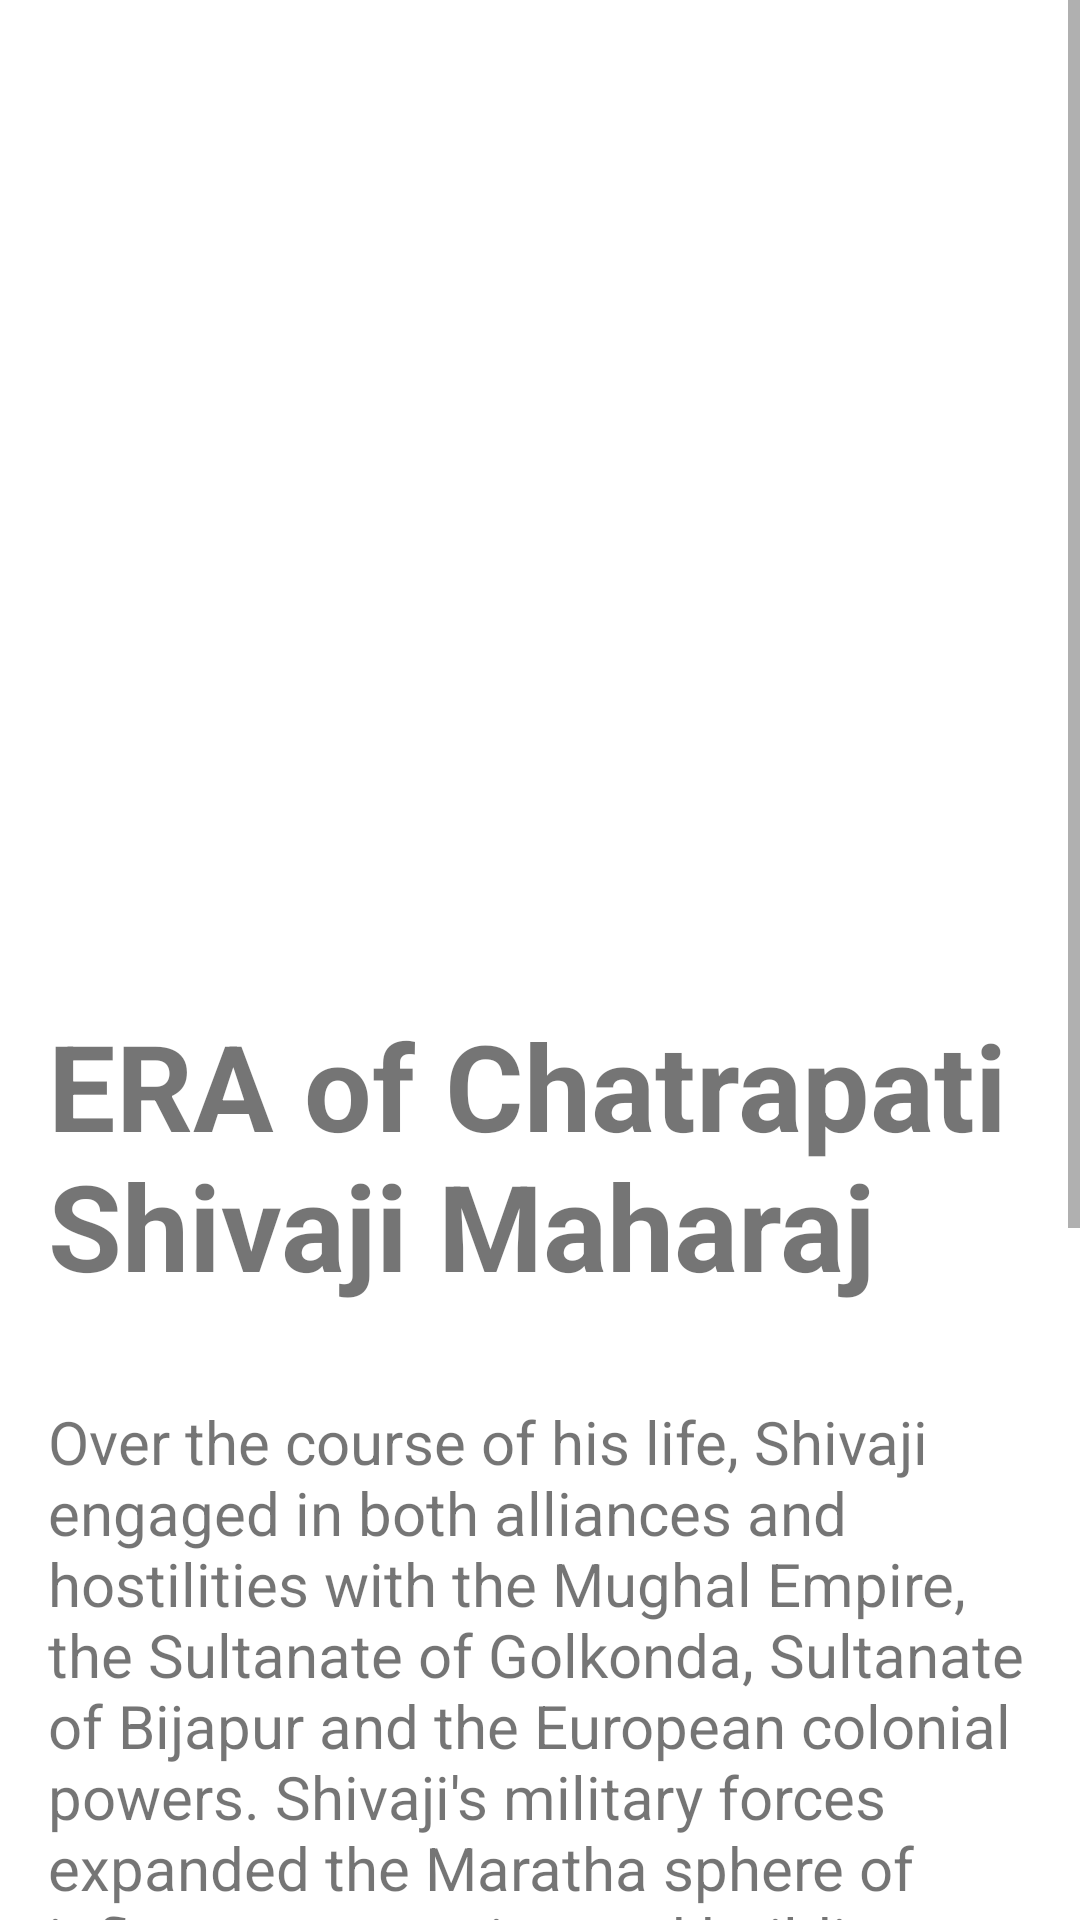

Reconstruct the res/layout file that produces this screen, plus the resources it refers to.
<!-- AndroidManifest.xml: application theme Theme.NitcMage -->
<!-- res/layout/activity_view_article.xml -->
<?xml version="1.0" encoding="utf-8"?>
<ScrollView xmlns:android="http://schemas.android.com/apk/res/android"
xmlns:app="http://schemas.android.com/apk/res-auto"
xmlns:tools="http://schemas.android.com/tools"
android:layout_width="match_parent"
android:layout_height="match_parent"
tools:context=".ViewArticle">


    <androidx.constraintlayout.widget.ConstraintLayout
        android:layout_width="match_parent"
        android:layout_height="match_parent">

        <ImageView
            android:id="@+id/articleImageArticleView"
            android:layout_width="0dp"
            android:layout_height="300dp"
            android:layout_marginBottom="19dp"
            android:maxHeight="300dp"
            android:minHeight="300dp"
            android:scaleType="centerCrop"
            app:layout_constraintBottom_toTopOf="@+id/TitleArticleView"
            app:layout_constraintEnd_toEndOf="parent"
            app:layout_constraintStart_toStartOf="parent"
            app:layout_constraintTop_toTopOf="parent" />

        <TextView
            android:id="@+id/TitleArticleView"
            android:layout_width="0dp"
            android:layout_height="wrap_content"
            android:padding="16dp"
            android:text="ERA of Chatrapati Shivaji Maharaj"
            android:textSize="40dp"
            android:textStyle="bold"
            app:layout_constraintBottom_toTopOf="@+id/articleTextArticleView"
            app:layout_constraintEnd_toEndOf="parent"
            app:layout_constraintStart_toStartOf="parent"
            app:layout_constraintTop_toBottomOf="@+id/articleImageArticleView" />

        <TextView
            android:id="@+id/articleTextArticleView"
            android:layout_width="0dp"
            android:layout_height="wrap_content"
            android:layout_marginBottom="12dp"
            android:padding="16dp"
            android:text="Over the course of his life, Shivaji engaged in both alliances and hostilities with the Mughal Empire, the Sultanate of Golkonda, Sultanate of Bijapur and the European colonial powers. Shivaji's military forces expanded the Maratha sphere of influence, capturing and building forts, and forming a Maratha navy. Shivaji established a competent and progressive civil rule with well-structured administrative organisations. He revived ancient Hindu political traditions, court conventions and promoted the usage of the Marathi and Sanskrit languages, replacing Persian in court and administration"
            android:textSize="20dp"
            app:layout_constraintBottom_toTopOf="@+id/currentUserImageArticleView"
            app:layout_constraintEnd_toEndOf="parent"
            app:layout_constraintStart_toStartOf="parent"
            app:layout_constraintTop_toBottomOf="@+id/TitleArticleView" />

        <de.hdodenhof.circleimageview.CircleImageView
            android:id="@+id/currentUserImageArticleView"
            android:layout_width="50dp"
            android:layout_height="50dp"
            android:layout_marginStart="10dp"
            android:layout_marginEnd="8dp"
            android:src="@drawable/test"
            app:layout_constraintBottom_toTopOf="@+id/commentArticleView"
            app:layout_constraintEnd_toStartOf="@+id/commentArticleView"
            app:layout_constraintStart_toStartOf="parent"
            app:layout_constraintTop_toBottomOf="@+id/articleTextArticleView"
            tools:srcCompat="@tools:sample/avatars" />

        <EditText
            android:id="@+id/commentArticleView"
            android:layout_width="250dp"
            android:layout_height="48dp"
            android:layout_marginEnd="4dp"
            android:ems="10"
            android:gravity="start|top"
            android:hint="Comment"
            android:layout_marginTop="12dp"
            android:inputType="textMultiLine"
            app:layout_constraintTop_toBottomOf="@+id/articleTextArticleView"
            app:layout_constraintEnd_toStartOf="@+id/buttonAddCommentArticleView"
            app:layout_constraintStart_toEndOf="@+id/currentUserImageArticleView"
            tools:layout_editor_absoluteY="927dp" />

        <androidx.recyclerview.widget.RecyclerView
            android:id="@+id/recyclerViewArticleView"
            android:layout_width="0dp"
            android:layout_height="wrap_content"
            android:layout_marginStart="9dp"
            android:layout_marginEnd="9dp"
            android:layout_marginTop="12dp"
            app:layout_constraintBottom_toBottomOf="parent"
            app:layout_constraintEnd_toEndOf="parent"
            app:layout_constraintStart_toStartOf="parent"
            app:layout_constraintTop_toBottomOf="@+id/commentArticleView" />

        <Button
            android:id="@+id/buttonAddCommentArticleView"
            android:layout_width="0dp"
            android:layout_height="wrap_content"
            android:layout_marginEnd="9dp"
            android:text="Add"
            app:layout_constraintBaseline_toBaselineOf="@+id/commentArticleView"
            app:layout_constraintEnd_toEndOf="parent"
            app:layout_constraintStart_toEndOf="@+id/commentArticleView" />

    </androidx.constraintlayout.widget.ConstraintLayout>

</ScrollView>
<!-- resources referenced by this layout -->
<resources>
  <style name="Theme.NitcMage" parent="Theme.MaterialComponents.DayNight.NoActionBar">
          
          <item name="colorPrimary">@color/purple_500</item>
          <item name="colorPrimaryVariant">@color/purple_700</item>
          <item name="colorOnPrimary">@color/white</item>
          
          <item name="colorSecondary">@color/teal_200</item>
          <item name="colorSecondaryVariant">@color/teal_700</item>
          <item name="colorOnSecondary">@color/black</item>
          
          <item name="android:statusBarColor">?attr/colorPrimaryVariant</item>
          
      </style>
  <color name="purple_500">#FF6200EE</color>
  <color name="purple_700">#039BE5</color>
  <color name="white">#FFFFFFFF</color>
  <color name="teal_200">#FF03DAC5</color>
  <color name="teal_700">#FF018786</color>
  <color name="black">#FF000000</color>
</resources>
